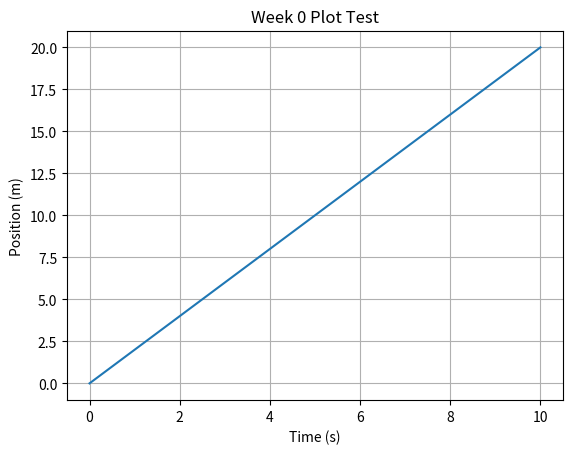

Write the Python code that produced this figure.
import numpy as np
import matplotlib.pyplot as plt

t = np.linspace(0, 10, 100)
x = 2 * t

plt.plot(t, x)
plt.xlabel("Time (s)")
plt.ylabel("Position (m)")
plt.title("Week 0 Plot Test")
plt.grid(True)
plt.show()
